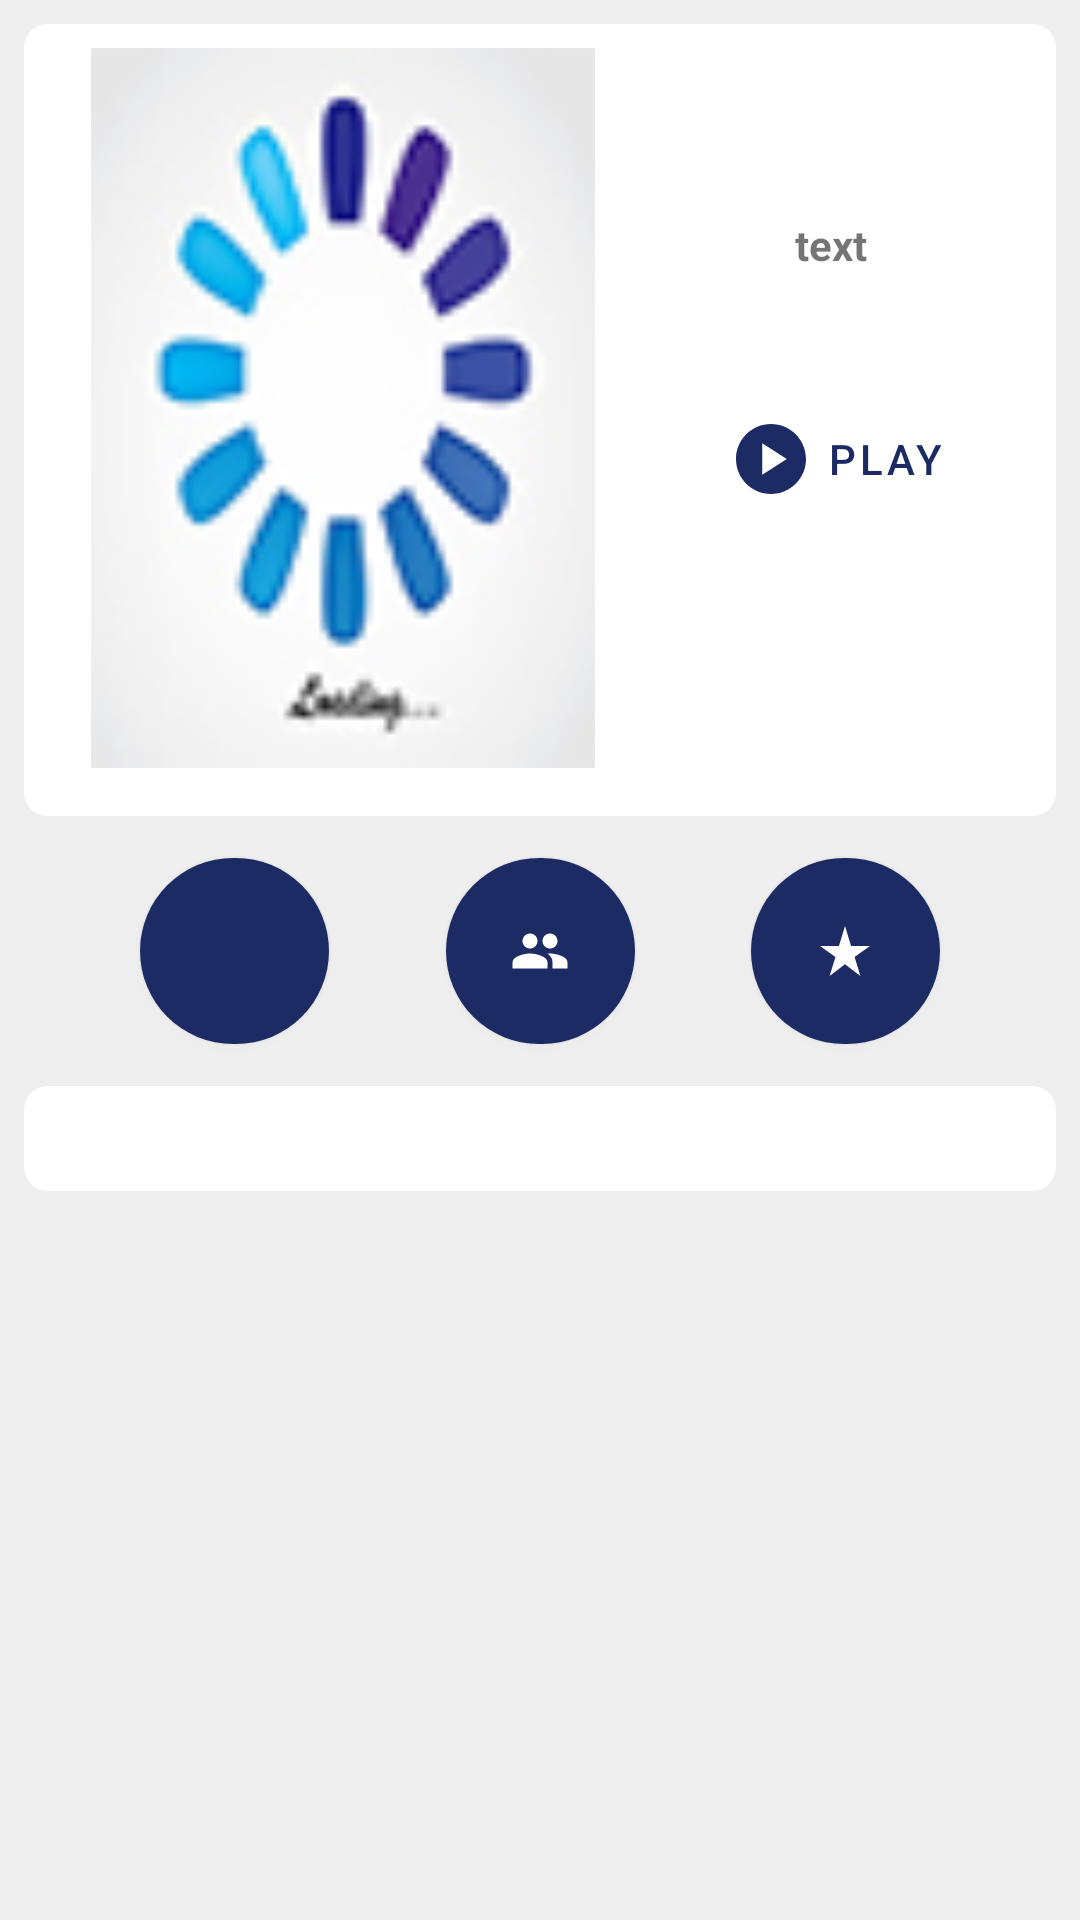

Produce the Android XML layout that renders to this screen, including the resource entries it uses.
<!-- AndroidManifest.xml: application theme Theme.Hw17 -->
<!-- res/layout/fragment_detail.xml -->
<?xml version="1.0" encoding="utf-8"?>
<ScrollView xmlns:android="http://schemas.android.com/apk/res/android"
    xmlns:app="http://schemas.android.com/apk/res-auto"
    xmlns:tools="http://schemas.android.com/tools"
    android:id="@+id/sv_detail"
    android:layout_width="match_parent"
    android:layout_height="match_parent"
    android:layout_weight="15"
    android:background="@color/on_secondary_213"
    tools:context=".ui.detail.DetailFragment"
    tools:ignore="MissingConstraints">

    <LinearLayout
        android:layout_width="match_parent"
        android:layout_height="wrap_content"
        android:layout_marginHorizontal="8dp"
        android:orientation="vertical">


        <com.google.android.material.card.MaterialCardView
            android:layout_width="match_parent"
            android:layout_height="wrap_content"
            android:layout_marginTop="8dp"
            app:cardBackgroundColor="?attr/colorOnSecondary"
            app:cardCornerRadius="8dp"
            app:cardElevation="0dp"
            app:strokeColor="@color/stroke_color"
            app:strokeWidth="1dp">

            <androidx.constraintlayout.widget.ConstraintLayout
                android:layout_width="match_parent"
                android:layout_height="wrap_content"
                android:layout_marginHorizontal="8dp"
                android:layout_marginBottom="8dp"
                android:orientation="vertical">


                <ImageView
                    android:id="@+id/iv_detail"
                    android:layout_width="0dp"
                    android:layout_height="240dp"
                    android:layout_marginVertical="8dp"
                    android:contentDescription="@string/movie_image"
                    android:src="@drawable/loading"
                    app:layout_constraintBottom_toBottomOf="parent"
                    app:layout_constraintEnd_toStartOf="@+id/guideline2"
                    app:layout_constraintStart_toStartOf="parent"
                    app:layout_constraintTop_toTopOf="parent" />

                <TextView
                    android:id="@+id/tv_title"
                    android:layout_width="92dp"
                    android:layout_height="wrap_content"
                    android:layout_marginHorizontal="32dp"
                    android:layout_marginTop="64dp"
                    android:lineSpacingMultiplier="1.1"
                    android:text="text"
                    android:textAlignment="center"
                    android:textStyle="bold"
                    app:layout_constraintEnd_toEndOf="parent"
                    app:layout_constraintHorizontal_bias="0.563"
                    app:layout_constraintStart_toStartOf="@+id/guideline2"
                    app:layout_constraintTop_toTopOf="parent" />

                <com.google.android.material.button.MaterialButton
                    android:id="@+id/btn_play"
                    style="?attr/borderlessButtonStyle"
                    android:layout_width="wrap_content"
                    android:layout_height="wrap_content"
                    android:layout_marginTop="24dp"
                    android:text="@string/play"
                    app:icon="@drawable/ic_baseline_play_circle_24"
                    app:layout_constraintBottom_toBottomOf="parent"
                    app:layout_constraintEnd_toEndOf="@+id/tv_title"
                    app:layout_constraintHorizontal_bias="1.0"
                    app:layout_constraintStart_toStartOf="@+id/tv_title"
                    app:layout_constraintTop_toBottomOf="@+id/tv_title"
                    app:layout_constraintVertical_bias="0.138" />

                <androidx.constraintlayout.widget.Barrier
                    android:id="@+id/barrier2"
                    android:layout_width="wrap_content"
                    android:layout_height="wrap_content"
                    app:barrierDirection="left"
                    app:constraint_referenced_ids="iv_detail" />

                <androidx.constraintlayout.widget.Guideline
                    android:id="@+id/guideline2"
                    android:layout_width="wrap_content"
                    android:layout_height="wrap_content"
                    android:orientation="vertical"
                    app:layout_constraintGuide_percent="0.6" />


            </androidx.constraintlayout.widget.ConstraintLayout>

        </com.google.android.material.card.MaterialCardView>

        <androidx.constraintlayout.widget.ConstraintLayout
            android:layout_width="match_parent"
            android:layout_height="wrap_content"
            android:layout_marginTop="8dp">

            <com.google.android.material.button.MaterialButton
                android:id="@+id/btn_average_rating"
                android:layout_width="63dp"
                android:layout_height="74dp"
                android:textSize="12dp"
                app:cornerRadius="60dp"
                app:icon="@drawable/ic_baseline_favorite_24"
                app:iconGravity="textTop"
                app:iconPadding="0dp"
                app:layout_constraintBottom_toBottomOf="@+id/btn_rating_count"
                app:layout_constraintEnd_toStartOf="@+id/btn_rating_count"
                app:layout_constraintHorizontal_bias="0.5"
                app:layout_constraintStart_toStartOf="parent"
                app:layout_constraintTop_toTopOf="@+id/btn_rating_count" />

            <com.google.android.material.button.MaterialButton
                android:id="@+id/btn_rating_count"
                android:layout_width="63dp"
                android:layout_height="74dp"
                android:textSize="10dp"
                app:cornerRadius="60dp"
                app:icon="@drawable/ic_baseline_people_24"
                app:iconGravity="textTop"
                app:iconPadding="0dp"
                app:layout_constraintBottom_toBottomOf="@+id/btn_favorite"
                app:layout_constraintEnd_toStartOf="@+id/btn_favorite"
                app:layout_constraintHorizontal_bias="0.5"
                app:layout_constraintStart_toEndOf="@+id/btn_average_rating"
                app:layout_constraintTop_toTopOf="@+id/btn_favorite" />

            <com.google.android.material.button.MaterialButton
                android:id="@+id/btn_favorite"
                android:layout_width="63dp"
                android:layout_height="74dp"
                android:textSize="10dp"
                app:cornerRadius="60dp"
                app:icon="@drawable/ic_baseline_star_rate_24"
                app:iconGravity="textTop"
                app:iconPadding="0dp"
                app:layout_constraintEnd_toEndOf="parent"
                app:layout_constraintHorizontal_bias="0.5"
                app:layout_constraintStart_toEndOf="@+id/btn_rating_count"
                app:layout_constraintTop_toTopOf="parent" />

        </androidx.constraintlayout.widget.ConstraintLayout>

        <com.google.android.material.card.MaterialCardView
            android:layout_width="match_parent"
            android:layout_height="wrap_content"
            android:layout_marginTop="8dp"
            app:cardBackgroundColor="?attr/colorOnSecondary"
            app:cardCornerRadius="8dp"
            app:cardElevation="0dp"
            app:strokeColor="@color/stroke_color"
            app:strokeWidth="1dp">

            <TextView
                android:id="@+id/tv_description"
                android:layout_width="match_parent"
                android:layout_height="wrap_content"
                android:layout_margin="8dp"
                android:layout_marginTop="4dp"
                android:lineSpacingMultiplier="1.1" />

        </com.google.android.material.card.MaterialCardView>
    </LinearLayout>
</ScrollView>
<!-- resources referenced by this layout -->
<resources>
  <color name="on_secondary_213">#eeeeee</color>
  <!-- drawable ic_baseline_people_24 (drawable) -->
  <vector xmlns:android="http://schemas.android.com/apk/res/android"
      android:width="20dp"
      android:height="20dp"
      android:tint="#42071B"
      android:viewportWidth="24"
      android:viewportHeight="24">
      <path
          android:fillColor="@android:color/white"
          android:pathData="M16,11c1.66,0 2.99,-1.34 2.99,-3S17.66,5 16,5c-1.66,0 -3,1.34 -3,3s1.34,3 3,3zM8,11c1.66,0 2.99,-1.34 2.99,-3S9.66,5 8,5C6.34,5 5,6.34 5,8s1.34,3 3,3zM8,13c-2.33,0 -7,1.17 -7,3.5L1,19h14v-2.5c0,-2.33 -4.67,-3.5 -7,-3.5zM16,13c-0.29,0 -0.62,0.02 -0.97,0.05 1.16,0.84 1.97,1.97 1.97,3.45L17,19h6v-2.5c0,-2.33 -4.67,-3.5 -7,-3.5z" />
  </vector>
  <!-- drawable ic_baseline_play_circle_24 (drawable) -->
  <vector xmlns:android="http://schemas.android.com/apk/res/android"
      android:width="28dp"
      android:height="28dp"
      android:viewportWidth="24"
      android:viewportHeight="24"
      android:tint="?attr/colorControlNormal">
    <path
        android:fillColor="@android:color/white"
        android:pathData="M12,2C6.48,2 2,6.48 2,12s4.48,10 10,10s10,-4.48 10,-10S17.52,2 12,2zM9.5,16.5v-9l7,4.5L9.5,16.5z"/>
  </vector>
  <!-- drawable ic_baseline_star_rate_24 (drawable) -->
  <vector xmlns:android="http://schemas.android.com/apk/res/android"
      android:width="20dp"
      android:height="20dp"
      android:tint="#ECDB19"
      android:viewportWidth="24"
      android:viewportHeight="24">
      <path
          android:fillColor="@android:color/white"
          android:pathData="M14.43,10l-2.43,-8l-2.43,8l-7.57,0l6.18,4.41l-2.35,7.59l6.17,-4.69l6.18,4.69l-2.35,-7.59l6.17,-4.41z" />
  </vector>
  <!-- drawable loading: jpg bitmap (drawable, 23304 bytes) -->
  <string name="movie_image">movie_image</string>
  <string name="play">play</string>
  <style name="Theme.Hw17" parent="Theme.MaterialComponents.DayNight.DarkActionBar">
          <item name="colorPrimary">@color/purple_513</item>
          <item name="colorPrimaryVariant">@color/back13</item>
          <item name="colorOnPrimary">@color/white</item>
          <item name="colorSecondary">@color/teal_213</item>
          <item name="colorSecondaryVariant">@color/teal_213</item>
          <item name="colorOnSecondary">@color/white</item>
          <item name="android:statusBarColor" tools:targetApi="l">?attr/colorPrimary</item>
  
  
  
  
  
  
  
  
  
  
  
  
  
  
  
      </style>
  <color name="purple_513">#1d2b64</color>
  <color name="back13">#f8cdda</color>
  <color name="white">#FFFFFFFF</color>
  <color name="teal_213">#C0A890</color>
</resources>
